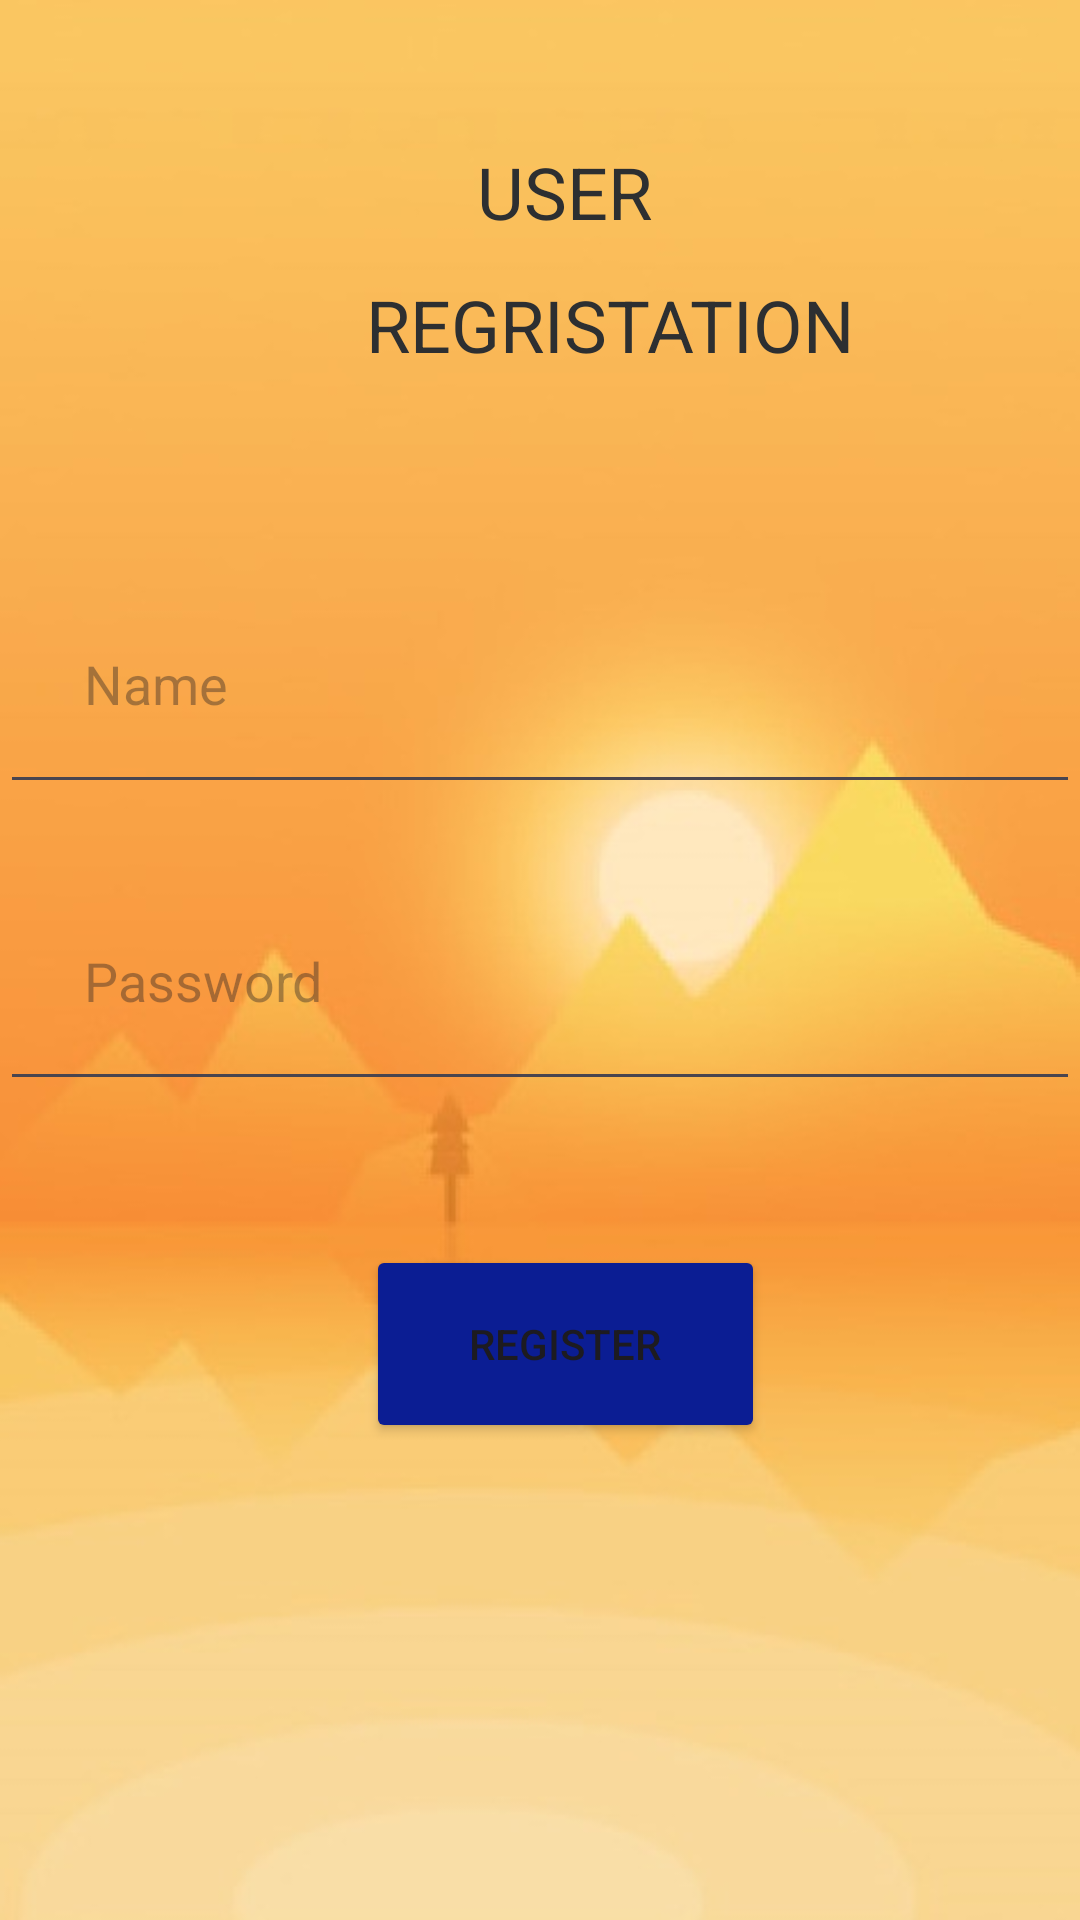

Here is an Android app screen rendered from its layout file. Give the layout XML and the strings, colors and styles it references.
<!-- AndroidManifest.xml: application theme Theme.VitapBusLiveTracking -->
<!-- res/layout/activity_main5.xml -->
<?xml version="1.0" encoding="utf-8"?>
<RelativeLayout xmlns:android="http://schemas.android.com/apk/res/android"
    xmlns:app="http://schemas.android.com/apk/res-auto"
    xmlns:tools="http://schemas.android.com/tools"
    android:layout_width="match_parent"
    android:layout_height="match_parent"
    tools:context=".MainActivity5"
    android:background="@drawable/img_19">

    <EditText
        android:id="@+id/nameEditText"
        android:layout_width="match_parent"
        android:layout_height="wrap_content"
        android:layout_alignParentBottom="true"
        android:layout_marginTop="16dp"
        android:layout_marginBottom="372dp"
        android:hint="Name"
        android:padding="28dp" />

    <EditText
        android:id="@+id/passwordEditText"
        android:layout_width="match_parent"
        android:layout_height="wrap_content"
        android:layout_alignParentBottom="true"
        android:layout_marginBottom="273dp"
        android:hint="Password"
        android:inputType="textPassword"
        android:padding="28dp" />

    <Button
        android:id="@+id/registerButton"
        android:layout_width="wrap_content"
        android:layout_height="66dp"
        android:layout_alignParentStart="true"
        android:layout_alignParentLeft="true"
        android:layout_alignParentEnd="true"
        android:layout_alignParentRight="true"
        android:layout_alignParentBottom="true"
        android:layout_marginStart="122dp"
        android:layout_marginLeft="122dp"
        android:layout_marginEnd="105dp"
        android:layout_marginRight="105dp"
        android:layout_marginBottom="159dp"
        android:padding="8dp"
        android:text="Register"
        app:backgroundTint="#0B1D93"
        app:cornerRadius="30sp" />

    <TextView
        android:id="@+id/textView2"
        android:layout_width="263dp"
        android:layout_height="44dp"
        android:layout_alignParentStart="true"
        android:layout_alignParentLeft="true"
        android:layout_alignParentEnd="true"
        android:layout_alignParentRight="true"
        android:layout_alignParentBottom="true"
        android:layout_marginStart="116dp"
        android:layout_marginLeft="116dp"
        android:layout_marginEnd="32dp"
        android:layout_marginRight="32dp"
        android:layout_marginBottom="504dp"
        android:text=" REGRISTATION "
        android:textColor="#2D2F31"
        android:textSize="24sp" />

    <TextView
        android:id="@+id/textView3"
        android:layout_width="123dp"
        android:layout_height="wrap_content"
        android:layout_alignParentStart="true"
        android:layout_alignParentLeft="true"
        android:layout_alignParentEnd="true"
        android:layout_alignParentRight="true"
        android:layout_alignParentBottom="true"
        android:layout_marginStart="147dp"
        android:layout_marginLeft="147dp"
        android:layout_marginEnd="141dp"
        android:layout_marginRight="141dp"
        android:layout_marginBottom="560dp"
        android:text="  USER"
        android:textColor="#2D2F31"
        android:textSize="24sp" />

</RelativeLayout>
<!-- resources referenced by this layout -->
<resources>
  <!-- drawable img_19: png bitmap (drawable, 107414 bytes) -->
  <style name="Theme.VitapBusLiveTracking" parent="Base.Theme.VitapBusLiveTracking" />
  <style name="Base.Theme.VitapBusLiveTracking" parent="Theme.Material3.DayNight.NoActionBar">
          
          
      </style>
</resources>
